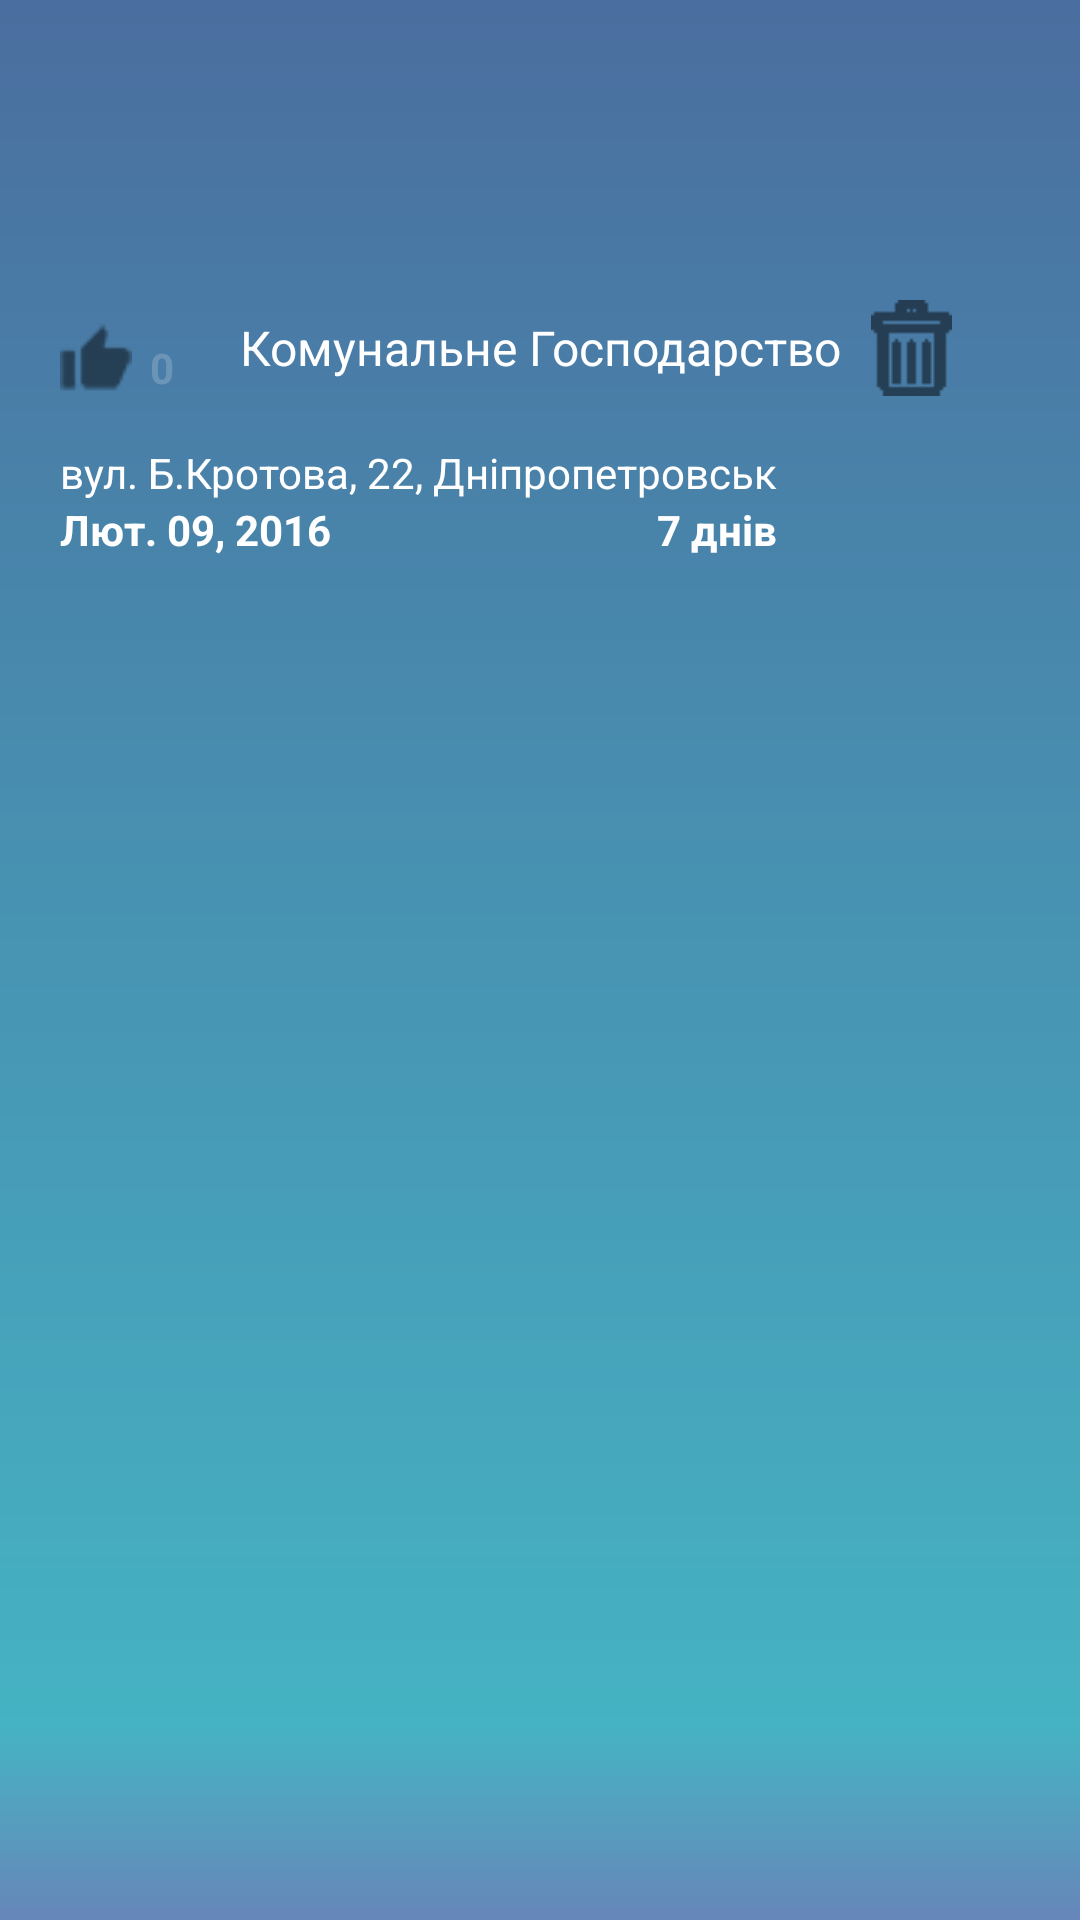

Produce the Android XML layout that renders to this screen, including the resource entries it uses.
<!-- AndroidManifest.xml: application theme AppTheme -->
<!-- res/layout/activity_detail.xml -->
<?xml version="1.0" encoding="utf-8"?>
<FrameLayout xmlns:android="http://schemas.android.com/apk/res/android"
    xmlns:tools="http://schemas.android.com/tools"
    android:id="@+id/fragment_detail"
    android:layout_width="match_parent"
    android:layout_height="match_parent"
    tools:context=".activities.DetailActivity">

    <include layout="@layout/fragment_detail" />

</FrameLayout>
<!-- res/layout/fragment_detail.xml (included above) -->
<RelativeLayout xmlns:android="http://schemas.android.com/apk/res/android"
    xmlns:tools="http://schemas.android.com/tools"
    android:layout_width="match_parent"
    android:layout_height="match_parent"
    android:background="@drawable/background"
    tools:context=".fragments.DetailFragment">

    <TextView
        android:id="@+id/title"
        android:layout_width="wrap_content"
        android:layout_height="wrap_content"
        android:layout_alignBottom="@id/top_icon"
        android:layout_alignTop="@id/top_icon"
        android:layout_centerHorizontal="true"
        android:gravity="center"
        android:text="Комунальне Господарство"
        android:textSize="@dimen/title_card" />

    <ImageView
        android:id="@+id/top_icon"
        android:layout_width="wrap_content"
        android:layout_height="wrap_content"
        android:layout_marginLeft="10dp"
        android:layout_marginTop="100dp"
        android:layout_toRightOf="@+id/title"
        android:alpha="0.5"
        android:src="@drawable/ic_trash" />


    <ImageView
        android:id="@+id/like_icon"
        android:layout_width="wrap_content"
        android:layout_height="wrap_content"
        android:layout_alignBottom="@id/top_icon"
        android:layout_marginLeft="@dimen/margin_left_card"
        android:alpha="0.5"
        android:src="@drawable/ic_like" />

    <TextView
        android:id="@+id/likes_count"
        style="@style/card_like_count"
        android:layout_width="wrap_content"
        android:layout_height="wrap_content"
        android:text="0" />


    <TextView
        android:id="@+id/address"
        android:layout_width="wrap_content"
        android:layout_height="wrap_content"
        android:layout_alignLeft="@id/like_icon"
        android:layout_below="@id/top_icon"
        android:layout_marginTop="@dimen/margin_top_card"
        android:text="вул. Б.Кротова, 22, Дніпропетровськ" />

    <TextView
        android:id="@+id/date"
        android:layout_width="wrap_content"
        android:layout_height="wrap_content"
        android:layout_alignLeft="@id/like_icon"
        android:layout_below="@id/address"
        android:text="Лют. 09, 2016"
        android:textStyle="bold" />

    <TextView
        android:id="@+id/days"
        android:layout_width="wrap_content"
        android:layout_height="wrap_content"
        android:layout_alignRight="@id/address"
        android:layout_below="@id/address"
        android:text="7 днів"
        android:textStyle="bold" />

</RelativeLayout>
<!-- resources referenced by this layout -->
<resources>
  <dimen name="margin_left_card">20dp</dimen>
  <dimen name="margin_top_card">16dp</dimen>
  <dimen name="title_card">16sp</dimen>
  <!-- drawable background (drawable) -->
  <shape xmlns:android="http://schemas.android.com/apk/res/android"
      android:shape="rectangle">
      <gradient
          android:endColor="@color/colorPrimary"
          android:centerColor="@color/background_center"
          android:startColor="@color/background_end"
          android:gradientRadius="500"
          android:centerX="0.1"
          android:angle="90" />
  
  </shape>
  <!-- drawable ic_like: png bitmap (drawable, 15227 bytes) -->
  <!-- drawable ic_trash: png bitmap (drawable, 15078 bytes) -->
  <style name="card_like_count">
          <item name="android:layout_alignBottom">@id/like_icon</item>
          <item name="android:layout_marginLeft">@dimen/margin_small_left_card</item>
          <item name="android:layout_toRightOf">@id/like_icon</item>
          <item name="android:alpha">0.19</item>
          <item name="android:textStyle">bold</item>
      </style>
  <style name="AppTheme" parent="Theme.AppCompat.Light.DarkActionBar">
          
          <item name="colorPrimary">@color/colorPrimary</item>
          <item name="colorPrimaryDark">@color/colorPrimaryDark</item>
          <item name="colorAccent">@android:color/white</item>
          <item name="android:windowBackground">@color/colorPrimary</item>
          <item name="android:textColor">@android:color/white</item>
      </style>
  <color name="colorPrimary">#4a6e9f</color>
  <color name="background_center">#45b3c3</color>
  <color name="background_end">#6786b9</color>
  <dimen name="margin_small_left_card">6dp</dimen>
  <color name="colorPrimaryDark">#3b567b</color>
</resources>
